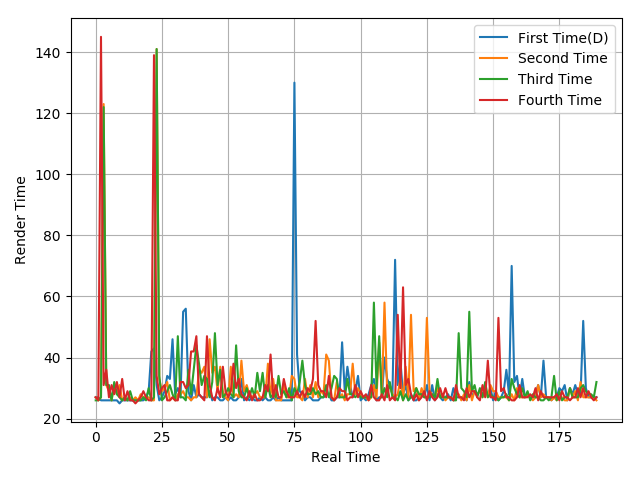

The file beside this chart, header and first rows:
27, 27, 26, 26, 26, 26, 26, 26, 26, 25, 26, 26, 26, 26, 26, 26, 26, 26, 26, 27, 29, 42, 43, 31
27, 26, 27, 123, 31, 29, 26, 31, 28, 31, 26, 27, 26, 27, 26, 27, 26, 28, 27, 27, 27, 26, 26, 141
26, 26, 27, 122, 31, 31, 26, 32, 28, 27, 26, 27, 26, 29, 26, 26, 26, 26, 27, 26, 30, 26, 27, 141
27, 26, 145, 31, 36, 27, 31, 28, 32, 27, 33, 26, 29, 26, 26, 25, 26, 27, 29, 27, 26, 26, 139, 34
